The GitHub repository romanoen/3D-Surface-Anomaly-Detection-on-MVTec-3D-AD contains a labelled image folder "04_classical" with 10 categories: bagel, cable gland, carrot, cookie, dowel, foam, peach, potato, rope, tire. Examples follow, each with its label.

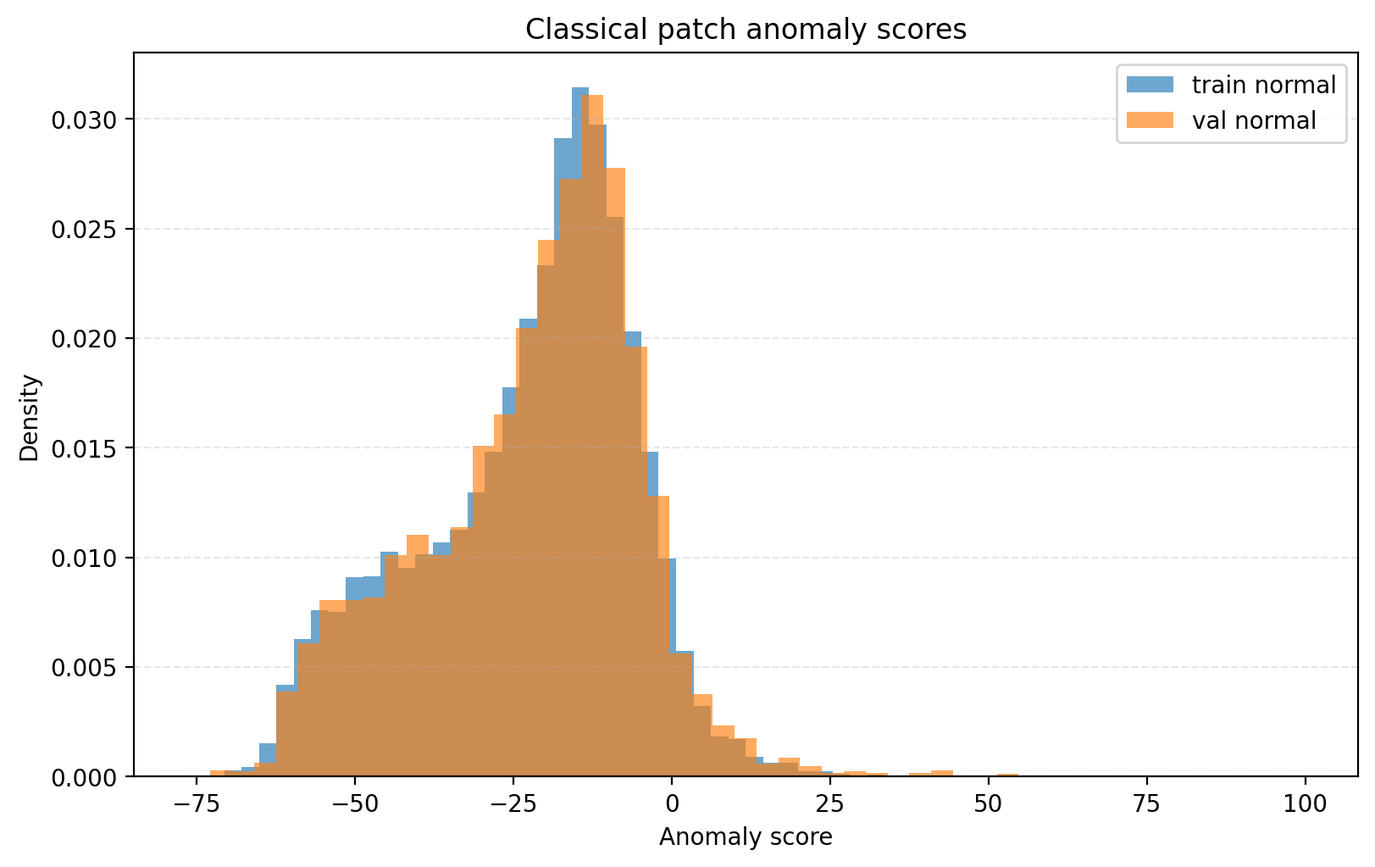
Label: foam

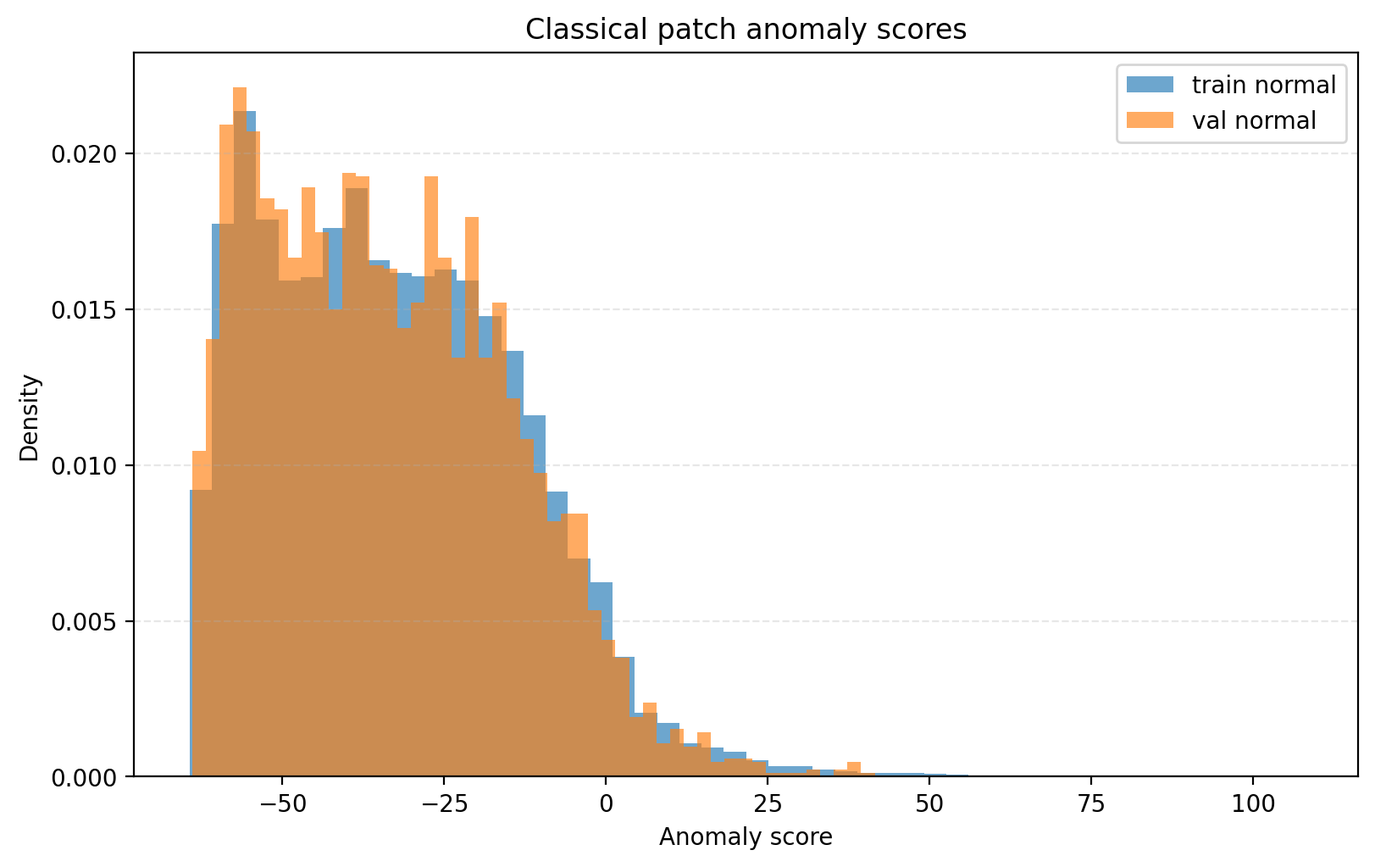
Label: dowel

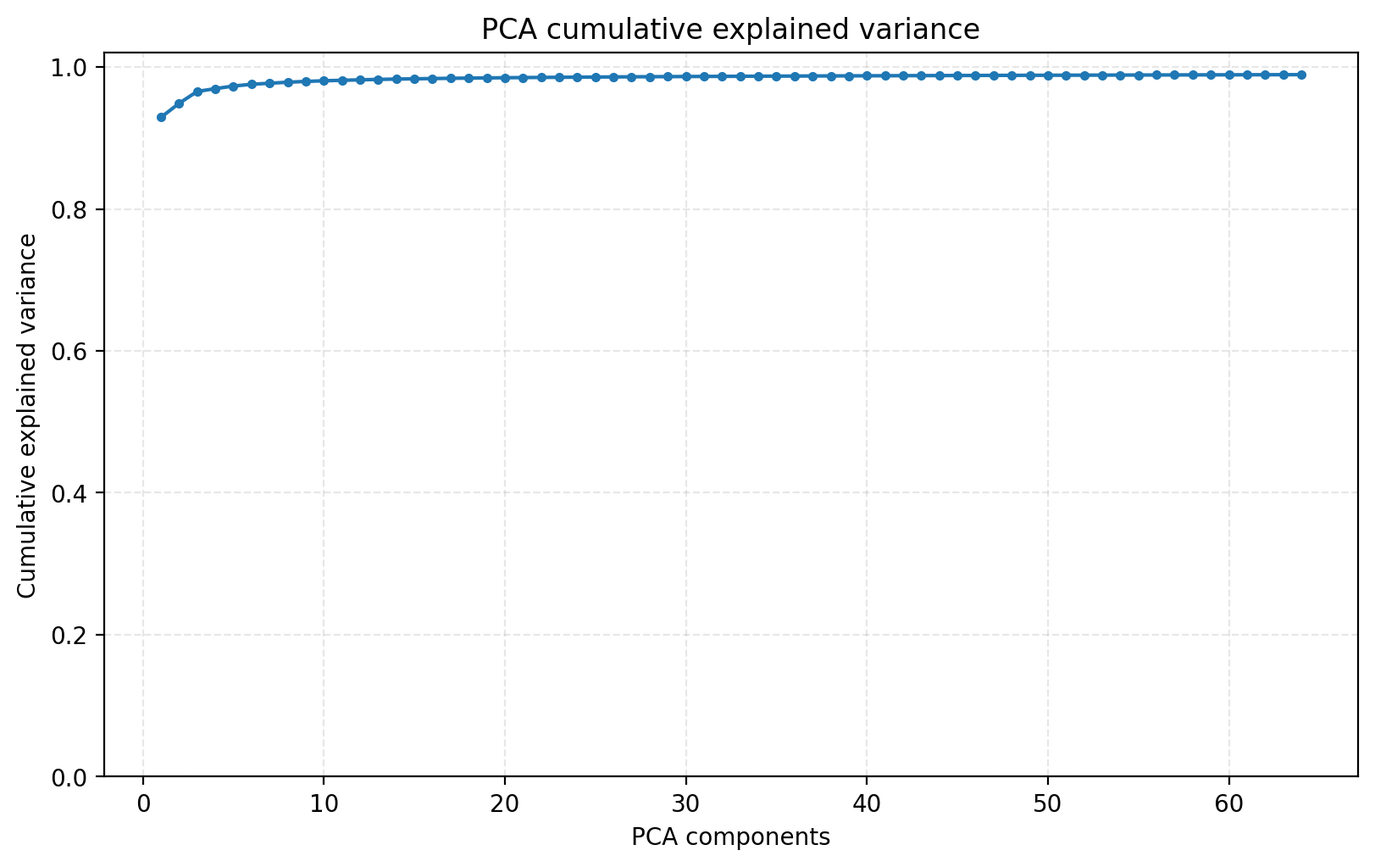
Label: cable gland

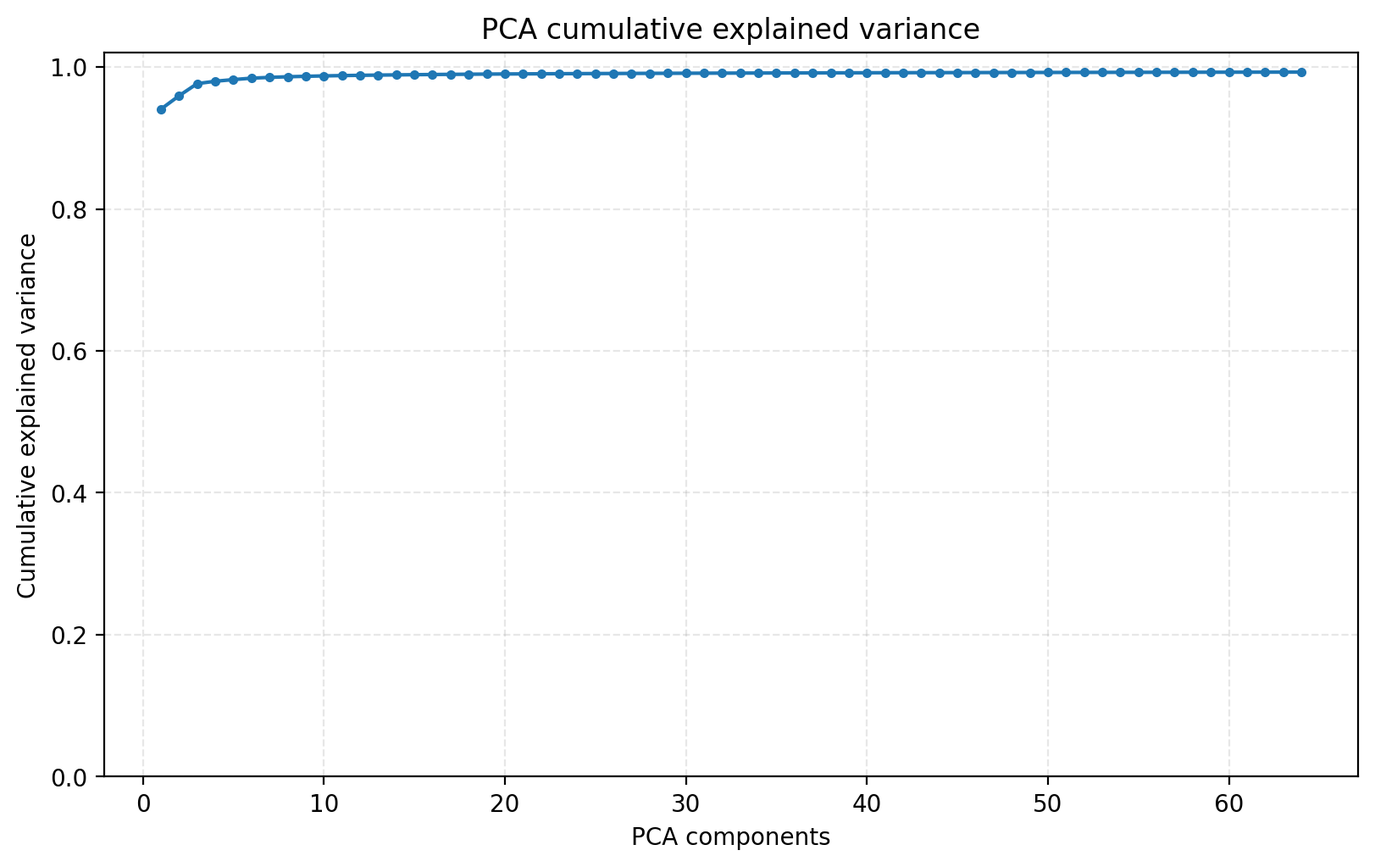
Label: peach

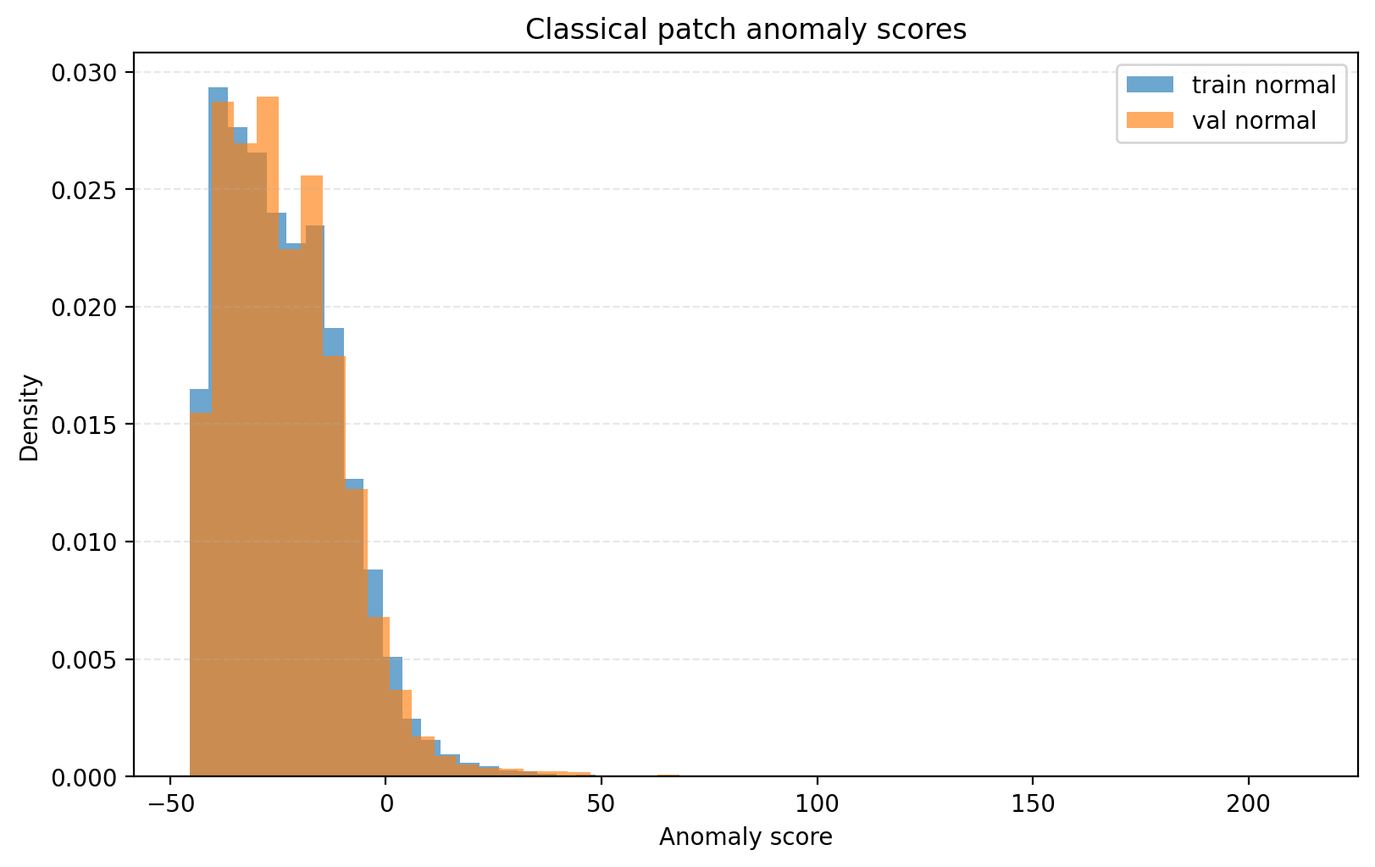
Label: carrot

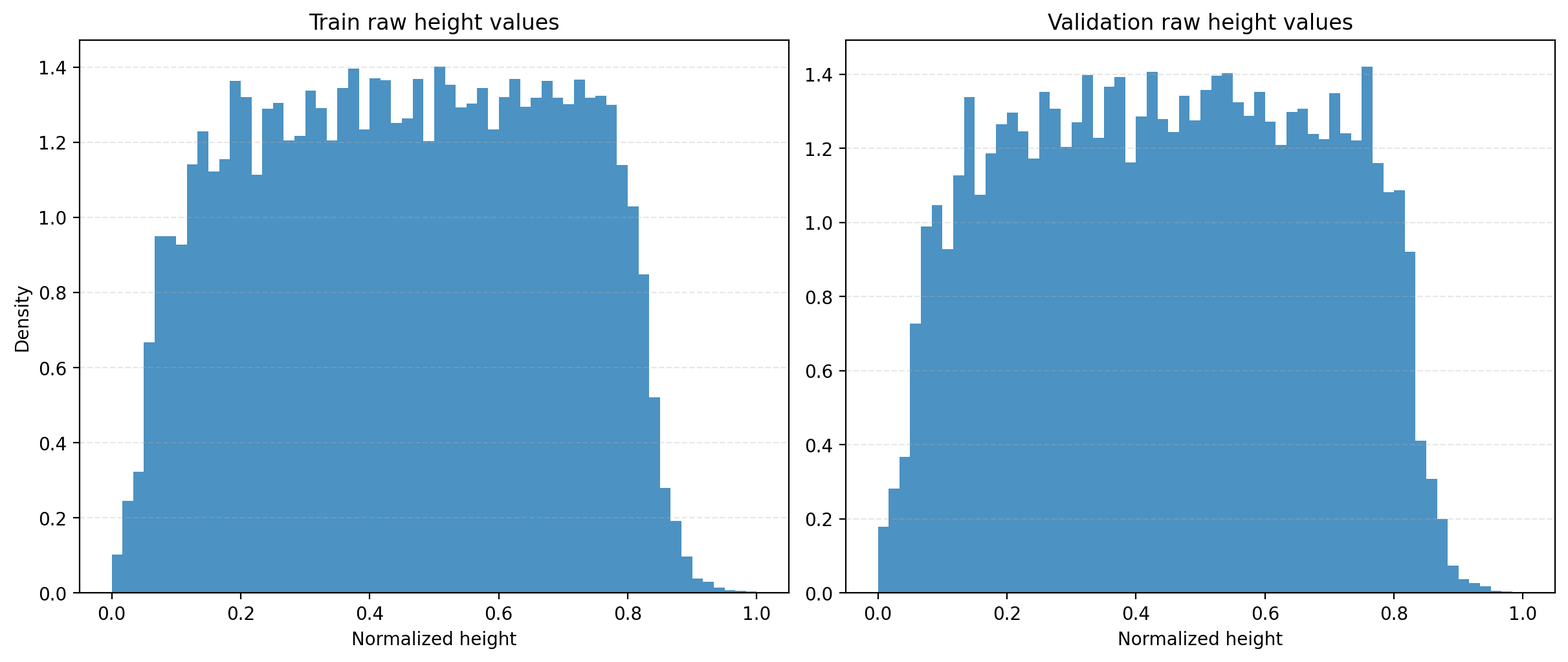
Label: rope
